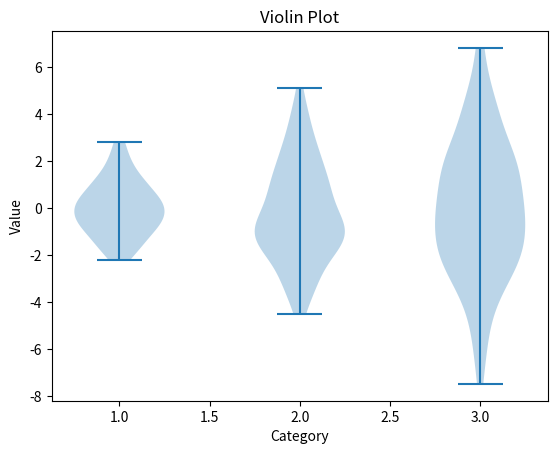

The matplotlib source for this figure:
import numpy as np
import matplotlib.pyplot as plt
# Data
data = [np.random.normal(0, std, 100) for std in range(1, 4)]

# Violin plot
plt.violinplot(data)

# Adding labels and title
plt.title("Violin Plot")
plt.xlabel("Category")
plt.ylabel("Value")

# Show the plot
plt.show()
